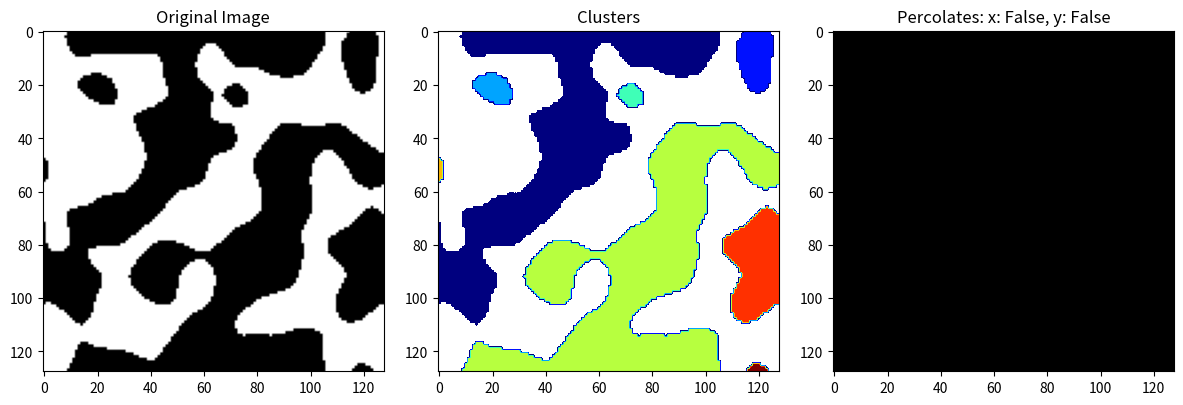

Write Python code to recreate this figure.
import numpy as np
import matplotlib.pyplot as plt
from scipy.ndimage import gaussian_filter, label
from matplotlib.colors import ListedColormap, BoundaryNorm

def periodic_binary_blobs(shape=(128, 128), blob_density=0.5, sigma=2.0, seed=3):
    """Generate a periodic binary image using filtered noise."""
    rng = np.random.default_rng(seed)
    noise = rng.random(shape)
    smooth_noise = gaussian_filter(noise, sigma=sigma, mode='wrap')
    threshold = np.percentile(smooth_noise, (1.0 - blob_density) * 100)
    return smooth_noise > threshold  # True = solid, False = fluid

def label_fluid(img):
    """Label fluid regions (where img == False) with 8-connectivity."""
    structure = np.ones((3, 3), dtype=int)
    return label(np.logical_not(img), structure=structure)

def find_percolating_clusters(img):
    """Identify clusters that percolate in x and y directions (with periodic boundary)."""
    N = img.shape[0]
    labeled, num_features = label_fluid(img)

    percolates_x, percolates_y = False, False
    for cluster_id in range(1, num_features + 1):
        coords = np.argwhere(labeled == cluster_id)
        xs, ys = coords[:, 0], coords[:, 1]
        if 0 in xs and N - 1 in xs:
            percolates_x = True
        if 0 in ys and N - 1 in ys:
            percolates_y = True

    return percolates_x, percolates_y, labeled

def fill_non_percolating(img):
    """Fill in non-percolating fluid regions to simulate disconnection."""
    labels = label_fluid(img)[0]
    top, bottom = set(labels[0, :]) - {0}, set(labels[-1, :]) - {0}
    left, right = set(labels[:, 0]) - {0}, set(labels[:, -1]) - {0}
    percolating = (top & bottom) | (left & right)

    non_perc_mask = (labels > 0) & ~np.isin(labels, list(percolating))
    img_filled = img.copy()
    img_filled[non_perc_mask] = True
    return img_filled

def make_cross_channels(shape=(64, 64), channel_width=3):
    """Creates two non-overlapping diagonal fluid channels."""
    img = np.full(shape, True, dtype=bool)  # True = solid
    h, w = shape
    cw = channel_width

    # left to top channel
    for i in range(h // 2):
        x, y = i, h // 2 - i - 1
        if 0 <= y < h and 0 <= x < w:
            img[max(y - cw // 2, 0):y + cw // 2 + 1,
                max(x - cw // 2, 0):x + cw // 2 + 1] = False

    # bottom to right channel
    for i in range(h // 2):
        x, y = w - h // 2 + i, h - i - 1
        if 0 <= x < w and 0 <= y < h:
            img[max(y - cw // 2, 0):y + cw // 2 + 1,
                max(x - cw // 2, 0):x + cw // 2 + 1] = False

    return img

def plot_percolation(img, labeled, filled, px, py):
    """Plot original, labeled, and filled images with percolation info."""
    num_labels = labeled.max()
    jet_colors = plt.cm.jet(np.linspace(0, 1, num_labels))
    colors = np.vstack(([1, 1, 1, 1], jet_colors))  # white for label 0 (solid region)
    custom_cmap = ListedColormap(colors)
    norm = BoundaryNorm(np.arange(-0.5, num_labels + 1.5), len(colors))

    plt.figure(figsize=(12, 6))

    plt.subplot(1, 3, 1)
    plt.imshow(img, cmap='gray')
    plt.title("Original Image")

    plt.subplot(1, 3, 2)
    plt.imshow(labeled, cmap=custom_cmap, norm=norm)
    plt.title("Clusters")

    plt.subplot(1, 3, 3)
    plt.imshow(filled, cmap='gray')
    plt.title(f"Percolates: x: {px}, y: {py}")

    plt.tight_layout()
    plt.show()

# Example usage
if __name__ == "__main__":
    img = periodic_binary_blobs(blob_density=0.5, sigma=6.0, shape=(128, 128), seed=8)
    # img = make_cross_channels(shape=(128, 128), channel_width=30)

    px, py, labeled = find_percolating_clusters(img)
    filled = fill_non_percolating(img)
    print("Percolates:", px and py)

    plot_percolation(img, labeled, filled, px, py)
